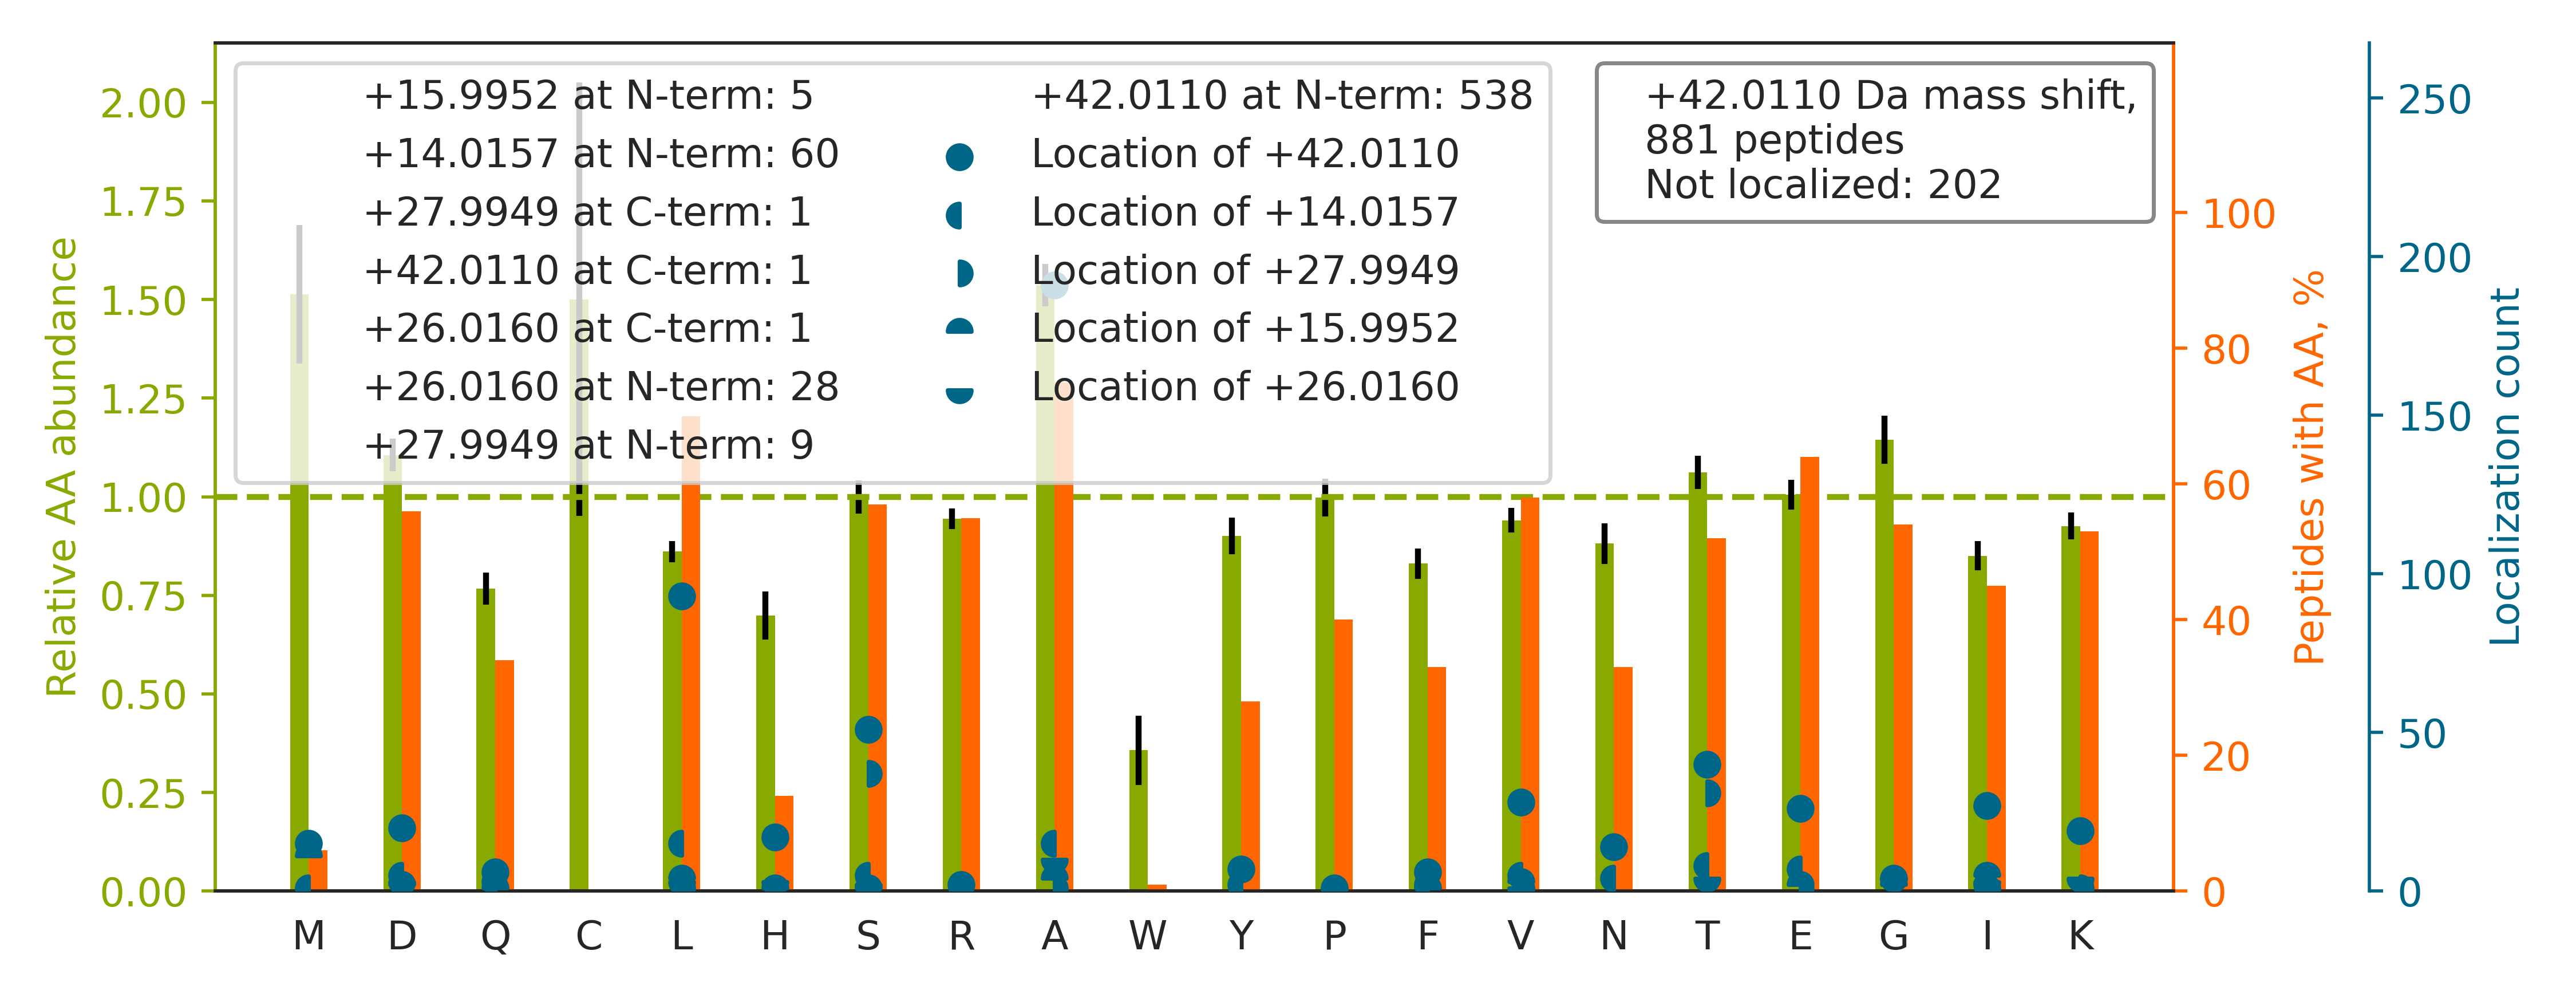

Source data for this figure (header and first rows):
top isoform	localization score	spectrum
-.SAADEVDGLGVARPHYGSVLDNER.L		HF170411_DM_HeLa_Fwd_GSK591_Input_03.357…
-.A[+14]AAVLS[+28]GPSAGSAAGVPGGTGGLSAVSS…	0.3189	HF170411_DM_HeLa_Fwd_GSK591_Input_04.497…
-.S[+28]GFDD[+14]PGIFYSDSFGGDAQADEGQAR.K	0.03876	HF170411_DM_HeLa_Fwd_GSK591_Input_06.552…
-.AASKPVEAAVVAAAVPSSGSGVGGGGTAGPGTGGLPR.…		HF170411_DM_HeLa_Fwd_GSK591_Input_07.458…
K.VSDSISAQYPVVDHEFDAVVVGAGGAGLR.A		HF170411_DM_HeLa_Fwd_GSK591_Input_07.561…
R.LAPITSDPTEATAVGAVEASFK.C		HF170411_DM_HeLa_Fwd_GSK591_Input_08.542…
K.F[+14]T[+28]ASAGIQVVGDDLTVTNPK.R	0.904	HF170411_DM_HeLa_Fwd_GSK591_Input_10.547…
-.AEQEPTAEQLAQIAAENEEDEHSVNYKPPAQK.S		HF170411_DM_HeLa_Fwd_GSK591_Input_13.411…
-.AAAVA[+42]AAGAGEPQSPDELLPK.G	0.07651	HF170411_DM_HeLa_Fwd_GSK591_Input_15.488…
-.A[+42]DHSFSDGVPSDSVEAAK.N	0.9338	HF170411_DM_HeLa_Fwd_GSK591_Input_09.301…
-.A[+42]ENDVDNELLDYEDDEVETAAGGDGAEAPAK.K	0.009724	HF170411_DM_HeLa_Fwd_GSK591_Input_10.564…
-.AAEAADLGLGAAVPVELR.R		HF170411_DM_HeLa_Fwd_GSK591_Input_08.545…
-.S[+42]GFNFGGTGAPTGGFTFGTAK.T	0.8083	HF170411_DM_HeLa_Fwd_GSK591_Input_07.564…
K.AAFDDAIAELDTLSEESYK.D		HF170411_DM_HeLa_Fwd_GSK591_Input_13.537…
-.M[+42]VNPTVFFDIAVDGEPLGR.V	0.8648	HF170411_DM_GSK591_SILAC_Rev_HelA_EG_pep…
-.ASSAQSGGSSGGPAVPTVQR.G		HF170411_DM_HeLa_Fwd_GSK591_Input_05.271…
K.L[+16]A[+26]ALNPESNTAGLDIFAK.F	0.8011	HF170411_DM_HeLa_Fwd_GSK591_Input_13.534…
K.V[+42]LDNYLTSPLPEEVDETSAEDEGVSQR.K	0.836	HF170411_DM_HeLa_Fwd_GSK591_Input_13.536…
R.V[+42]QDDEVGDGTTSVTVLAAELLR.E	0.7657	HF170411_DM_HeLa_Fwd_GSK591_Input_08.548…
-.A[+42]GGEAGVTLGQPHLSR.Q	0.8784	HF170411_DM_HeLa_Fwd_GSK591_Input_09.305…
-.AAAAVSESWPELELAER.E		HF170411_DM_HeLa_Fwd_GSK591_Input_07.565…
-.SDYS[+42]TGGPPPGPPPPAGGGGGAGGAGGGPPPGP…	0.007297	HF170411_DM_GSK591_SILAC_Rev_HelA_EG_pep…
R.VAPEEHPVLLTEAPLNPK.A		HF170411_DM_HeLa_Fwd_GSK591_Input_11.396…
-.SSIGTGYDLSASTFSPDGR.V		HF170411_DM_HeLa_Fwd_GSK591_Input_13.503…
K.ITLPVDFVTADKFDENAK.T		HF170411_DM_HeLa_Fwd_GSK591_Input_10.563…
-.A[+42]VVPASLSGQDVGSFAYLTIK.D	0.8455	HF170411_DM_HeLa_Fwd_GSK591_Input_10.567…
-.S[+42]DEREVAEAATGEDASSPPPK.-	0.9236	HF170411_DM_HeLa_Fwd_GSK591_Input_10.277…
-.ASAVSPANLPAVLLQPR.W		HF170411_DM_HeLa_Fwd_GSK591_Input_04.538…
-.A[+42]AGGDHGSPDSYR.S	0.9927	HF170411_DM_HeLa_Fwd_GSK591_Input_09.125…
-.ATAEASGSDGKGQEVETSVTYYR.-		HF170411_DM_HeLa_Fwd_GSK591_Input_15.281…
-.A[+28]V[+14]NVYSTSVTSDNLSR.H	0.9376	HF170411_DM_HeLa_Fwd_GSK591_Input_13.415…
K.EGPYDVVVLPGGNLGAQNLSESAAVK.E		HF170411_DM_HeLa_Fwd_GSK591_Input_14.535…
-.AAATGAVAASAASGQAEGKK.-		HF170411_DM_HeLa_Fwd_GSK591_Input_04.219…
-.A[+42]DDVDQQQTTNTVEEPLDLIR.L	0.8342	HF170411_DM_HeLa_Fwd_GSK591_Input_17.392…
-.A[+42]ELSEEALLSVLPTIR.V	0.8808	HF170411_DM_GSK591_SILAC_Rev_HelA_EG_pep…
-.SGALDVLQMKEEDVLK.-		HF170411_DM_GSK591_SILAC_Rev_HelA_EG_pep…
-.AAGTAAALAFLSQESR.T		HF170411_DM_HeLa_Fwd_GSK591_Input_15.523…
K.DATNVGDEGGFAPNILENK.E		HF170411_DM_HeLa_Fwd_GSK591_Input_10.480…
-.A[+42]SSVGNVADSTEPTKR.-	0.9175	HF170411_DM_HeLa_Fwd_GSK591_Input_05.200…
-.AALGPSSQNVTEYVVR.V		HF170411_DM_HeLa_Fwd_GSK591_Input_07.484…
-.AAGVEAAAEVAATEIK.M		HF170411_DM_HeLa_Fwd_GSK591_Input_06.550…
-.A[+42]EYLASIFGTEKDK.-	0.9879	HF170411_DM_HeLa_Fwd_GSK591_Input_13.535…
R.A[+42]IAELGIYPAVDPLDSTSR.I	0.02735	HF170411_DM_HeLa_Fwd_GSK591_Input_09.560…
-.M[+42]QDAENVAVPEAAEER.A	0.9775	HF170411_DM_GSK591_SILAC_Rev_HelA_EG_pep…
-.S[+42]VPAFIDISEEDQAAELR.A	0.9992	HF170411_DM_GSK591_SILAC_Rev_HelA_EG_pep…
-.S[+28]EAGE[+14]ATTTTTTTLPQAPTEAAAAAPQD…	0.6212	HF170411_DM_GSK591_SILAC_Rev_HelA_EG_pep…
K.LAVEALSSLDGDLAGR.Y		HF170411_DM_HeLa_Fwd_GSK591_Input_11.556…
-.AAADGGGPGGASVGTEEDGGGVGHR.T		HF170411_DM_HeLa_Fwd_GSK591_Input_03.212…
-.A[+26]GG[+16]GAGDPGLGAAAAPAPETR.E	0.876	HF170411_DM_HeLa_Fwd_GSK591_Input_13.333…
-.A[+42]EPASVAAESLAGSR.A	0.9994	HF170411_DM_HeLa_Fwd_GSK591_Input_13.410…
R.AAVPSGASTGIYEALELR.D		HF170411_DM_HeLa_Fwd_GSK591_Input_10.516…
K.L[+42]LDAVDTYIPVPAR.D	0.9934	HF170411_DM_HeLa_Fwd_GSK591_Input_10.565…
-.A[+42]AAGGGGGGAAAAGR.A	0.9006	HF170411_DM_HeLa_Fwd_GSK591_Input_13.110…
-.A[+42]SASYHISNLLEK.M	0.9239	HF170411_DM_HeLa_Fwd_GSK591_Input_04.368…
-.S[+42]GGVYGGDEVGALVFDIGSYTVR.A	0.7577	HF170411_DM_HeLa_Fwd_GSK591_Input_10.570…
-.S[+42]LPLNPKPFLNGLTGKPVMVK.L	0.9962	HF170411_DM_GSK591_SILAC_Rev_HelA_EG_pep…
-.S[+42]VTLHTDVGDIK.I	0.9137	HF170411_DM_GSK591_SILAC_Rev_HelA_EG_pep…
-.A[+42]LTSFLPAPTQLSQDQLEAEEK.A	0.1108	HF170411_DM_HeLa_Fwd_GSK591_Input_07.567…
-.AAATGPSFWLGNETLK.V		HF170411_DM_HeLa_Fwd_GSK591_Input_09.560…
-.AAAAAAAAAAGAAGGR.G		HF170411_DM_HeLa_Fwd_GSK591_Input_10.406…
... 821 more rows
